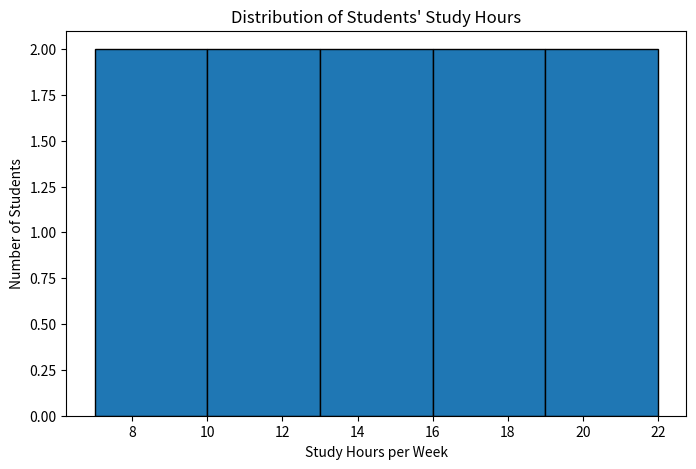
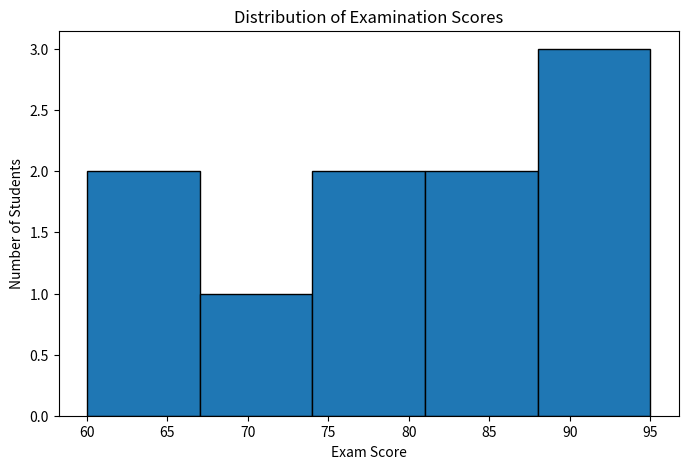
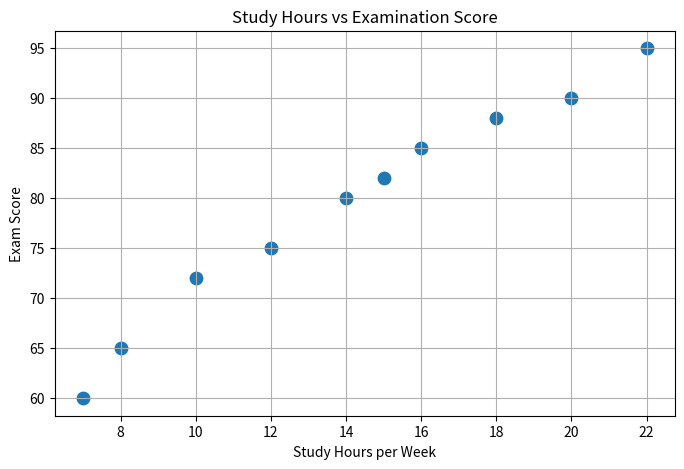

These figures' Python source, in order:
import matplotlib.pyplot as plt

# Student data
students = [
    "S1", "S2", "S3", "S4", "S5",
    "S6", "S7", "S8", "S9", "S10"
]

study_hours = [8, 10, 12, 15, 18, 20, 7, 14, 16, 22]

exam_scores = [65, 72, 75, 82, 88, 90, 60, 80, 85, 95]

# Display data
print("STUDENT STUDY HOURS AND EXAM SCORES")
print("-" * 45)

for i in range(len(students)):
    print(
        students[i],
        "-> Study Hours:",
        study_hours[i],
        "Exam Score:",
        exam_scores[i]
    )

# Histogram of study hours
plt.figure(figsize=(8, 5))
plt.hist(study_hours, bins=5, edgecolor="black")

plt.title("Distribution of Students' Study Hours")
plt.xlabel("Study Hours per Week")
plt.ylabel("Number of Students")

plt.show()

# Histogram of exam scores
plt.figure(figsize=(8, 5))
plt.hist(exam_scores, bins=5, edgecolor="black")

plt.title("Distribution of Examination Scores")
plt.xlabel("Exam Score")
plt.ylabel("Number of Students")

plt.show()

# Scatter plot
plt.figure(figsize=(8, 5))
plt.scatter(study_hours, exam_scores, s=80)

plt.title("Study Hours vs Examination Score")
plt.xlabel("Study Hours per Week")
plt.ylabel("Exam Score")
plt.grid(True)

plt.show()
